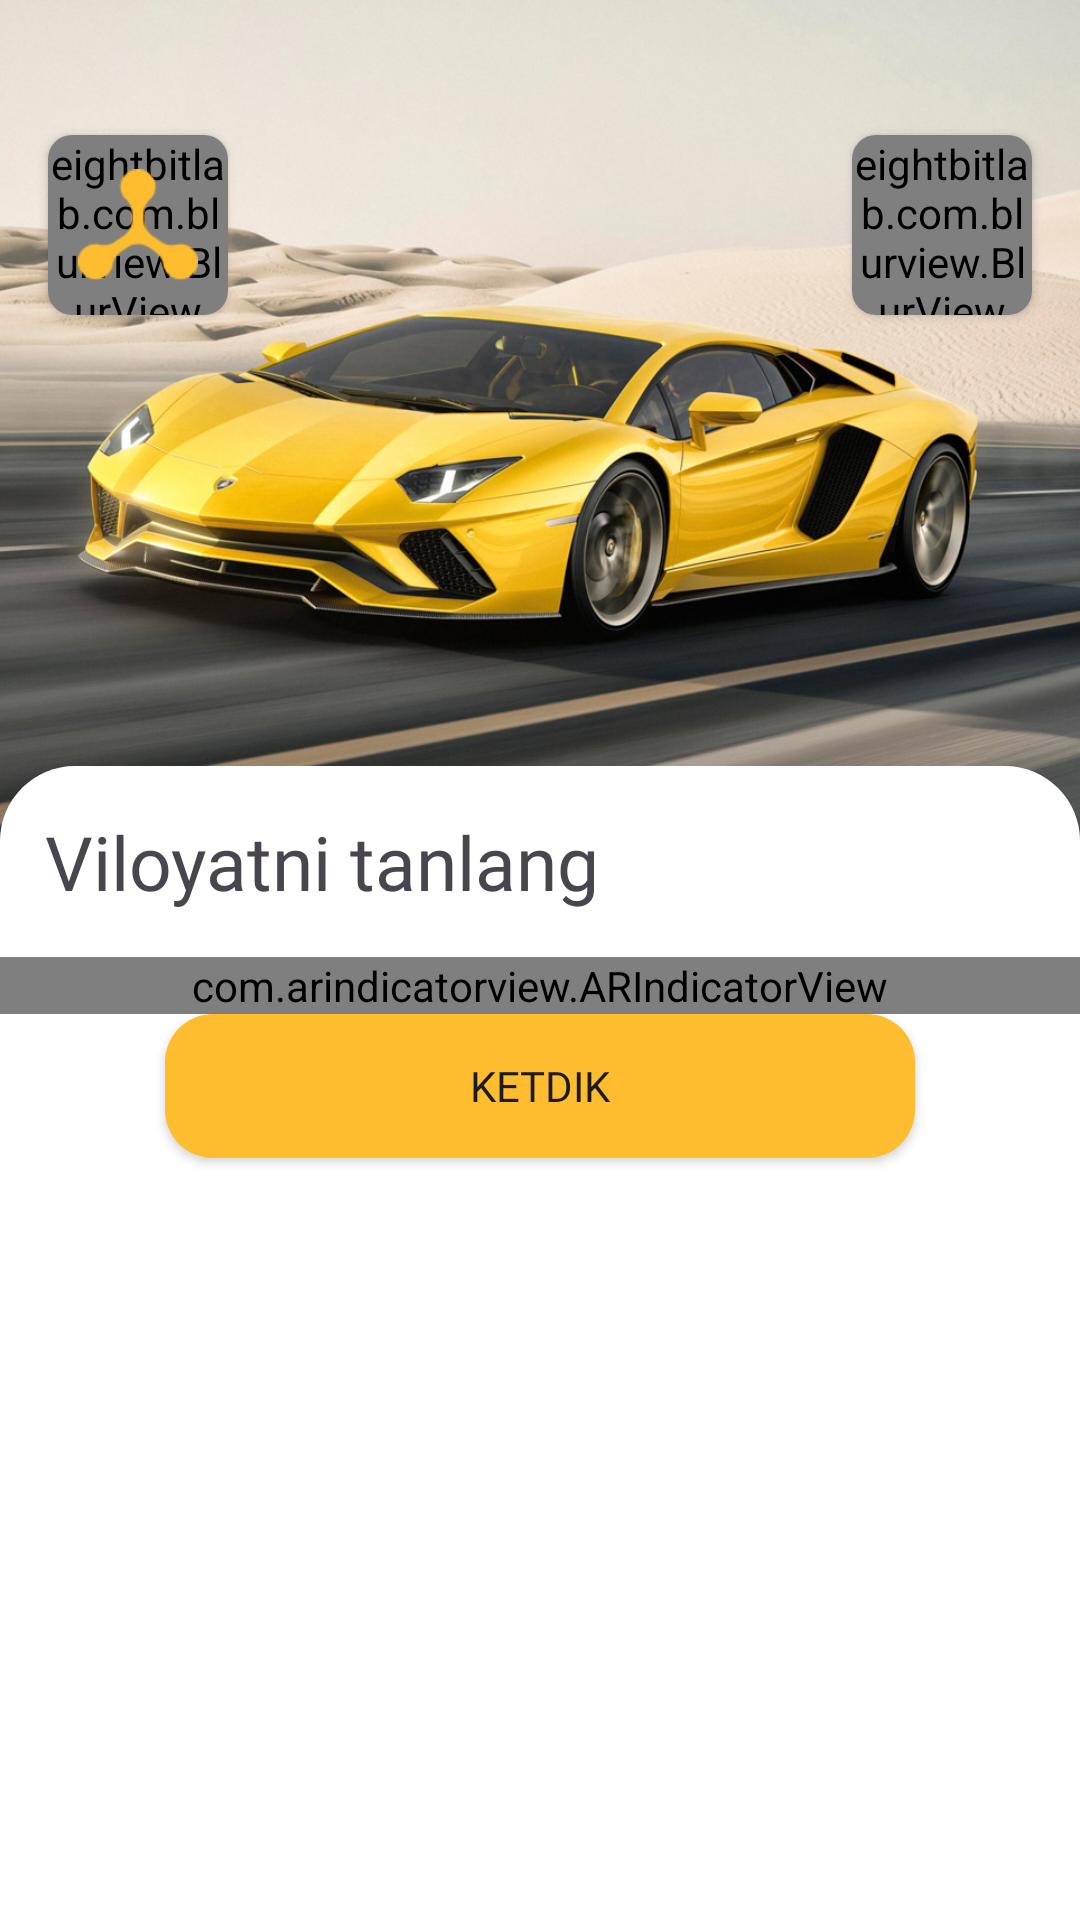

Produce the Android XML layout that renders to this screen, including the resource entries it uses.
<!-- AndroidManifest.xml: application theme Theme.YaTaxi -->
<!-- res/layout/activity_home.xml -->
<?xml version="1.0" encoding="utf-8"?>
<LinearLayout xmlns:android="http://schemas.android.com/apk/res/android"
    xmlns:app="http://schemas.android.com/apk/res-auto"
    xmlns:tools="http://schemas.android.com/tools"
    android:layout_width="match_parent"
    android:layout_height="match_parent"
    android:orientation="vertical"
    tools:context=".ui.home.HomeActivity">
    <RelativeLayout
        android:translationZ="10dp"
        android:layout_width="match_parent"
        android:layout_height="wrap_content">
        <ImageView
            android:src="@drawable/carferraritwo"
            android:scaleType="centerCrop"
            android:layout_width="match_parent"
            android:layout_height="280dp"></ImageView>
        <androidx.cardview.widget.CardView
            android:layout_marginTop="45dp"
            android:layout_marginLeft="16dp"
            android:layout_width="60dp"
            android:layout_height="60dp"
            android:background="#00000000"
            android:backgroundTint="#00000000"
            app:cardCornerRadius="8dp">
            >
            <RelativeLayout
            android:layout_width="60dp"
            android:layout_height="60dp">

            <eightbitlab.com.blurview.BlurView
                android:id="@+id/blurviewlogo"
                android:layout_width="60dp"
                android:layout_height="60dp"></eightbitlab.com.blurview.BlurView>
                <ImageView
                    android:src="@drawable/logopng"
                    android:padding="10dp"
                    android:layout_width="60dp"
                    android:layout_height="60dp"></ImageView>
        </RelativeLayout>
        </androidx.cardview.widget.CardView>
        <androidx.cardview.widget.CardView
            android:id="@+id/cardviewperson"
            android:layout_alignParentEnd="true"
            android:layout_marginTop="45dp"
           android:layout_marginRight="16dp"
            android:layout_width="60dp"
            android:layout_height="60dp"
            android:background="#00000000"
            android:backgroundTint="#00000000"
            app:cardCornerRadius="8dp">
            >
            <RelativeLayout
                android:layout_width="60dp"
                android:layout_height="60dp">

                <eightbitlab.com.blurview.BlurView
                    android:id="@+id/blurviewprofile"
                    android:layout_width="60dp"
                    android:layout_height="60dp"></eightbitlab.com.blurview.BlurView>
                <ImageView
                    android:src="@drawable/round_person_24"
                    android:padding="10dp"
                    android:layout_width="60dp"
                    android:layout_height="60dp"></ImageView>
            </RelativeLayout>
        </androidx.cardview.widget.CardView>


    </RelativeLayout>
    <LinearLayout
        android:translationZ="30dp"
        android:layout_marginTop="-25dp"
        android:background="@drawable/shapelayout"
        android:layout_width="match_parent"
        android:layout_height="match_parent"
        android:orientation="vertical"
        >

        <TextView
            android:layout_margin="15dp"
            android:text="Viloyatni tanlang"
            android:textSize="25dp"
            android:fontFamily="@font/gilroymedium"
            android:layout_width="match_parent"
            android:layout_height="wrap_content"></TextView>

        <androidx.recyclerview.widget.RecyclerView
            android:foregroundGravity="center"
            android:clipToPadding="false"
            android:overScrollMode="ifContentScrolls"
            android:id="@+id/recyclerview1"
            android:layout_width="match_parent"
            android:layout_height="wrap_content"></androidx.recyclerview.widget.RecyclerView>
        <com.arindicatorview.ARIndicatorView
            android:id="@+id/ar_indicator"
            android:layout_width="match_parent"
            android:layout_height="wrap_content"
            android:gravity="center"
            android:orientation="horizontal"
            app:indicator_size="70"
            app:number_of_indicators="3"
            app:indicator_color="@color/colorAccent"
            app:selected_color="@color/colorPrimary"
            app:indicator_animation="@anim/zoom_in"
            app:indicator_shape="@drawable/backgroundforindeicator"
            app:indicator_scrubbing="true"
            app:animate_indicator_scrubbing="true"
            />

        <androidx.appcompat.widget.AppCompatButton
            android:id="@+id/buttongo"
            android:layout_gravity="center"
            android:background="@drawable/buttonyellow"
            android:text="ketdik"
            android:fontFamily="@font/gilroymedium"
            android:paddingHorizontal="15dp"
            android:layout_width="250dp"
            android:layout_height="wrap_content"></androidx.appcompat.widget.AppCompatButton>


        <androidx.recyclerview.widget.RecyclerView
            android:id="@+id/recyclerviewcars"
            android:layout_width="match_parent"
            android:layout_height="wrap_content"></androidx.recyclerview.widget.RecyclerView>

    </LinearLayout>



</LinearLayout>
<!-- resources referenced by this layout -->
<resources>
  <!-- drawable backgroundforindeicator (drawable) -->
  <?xml version="1.0" encoding="utf-8"?>
  <shape xmlns:android="http://schemas.android.com/apk/res/android"
      android:shape="rectangle"
      >
  
      <solid android:color="#9C27B0"></solid>
      <corners android:radius="8dp"></corners>
      <size android:width="25dp" android:height="5dp"></size>
  
  </shape>
  <!-- drawable buttonyellow (drawable) -->
  <?xml version="1.0" encoding="utf-8"?>
  <ripple xmlns:tools="http://schemas.android.com/tools"
      xmlns:android="http://schemas.android.com/apk/res/android"
      android:color="#FF5722"
      tools:ignore="MissingPrefix">
     <item>
         <shape xmlns:android="http://schemas.android.com/apk/res/android"
             android:shape="rectangle">
             <corners android:radius="16dp"></corners>
             <solid android:color="#FEBD2F"></solid>
  
         </shape>
     </item>
  </ripple>
  <!-- drawable carferraritwo: jpeg bitmap (drawable, 432790 bytes) -->
  <!-- drawable logopng: png bitmap (drawable, 1297 bytes) -->
  <!-- drawable shapelayout (drawable) -->
  <?xml version="1.0" encoding="utf-8"?>
  <shape xmlns:android="http://schemas.android.com/apk/res/android"
      android:shape="rectangle"
      >
  
      <solid android:color="#FFFFFF"></solid>
      <corners android:topLeftRadius="25dp" android:topRightRadius="25dp"></corners>
  
  
  </shape>
  <style name="Theme.YaTaxi" parent="Base.Theme.YaTaxi" />
  <style name="Base.Theme.YaTaxi" parent="Theme.Material3.DayNight.NoActionBar">
          
          
      </style>
  <!-- not gathered from this repository: default colours our renderer supplied (Android Studio template values) -->
  <color name="colorPrimary">#FF6200EE</color>
  <color name="colorAccent">#FF03DAC5</color>
</resources>
